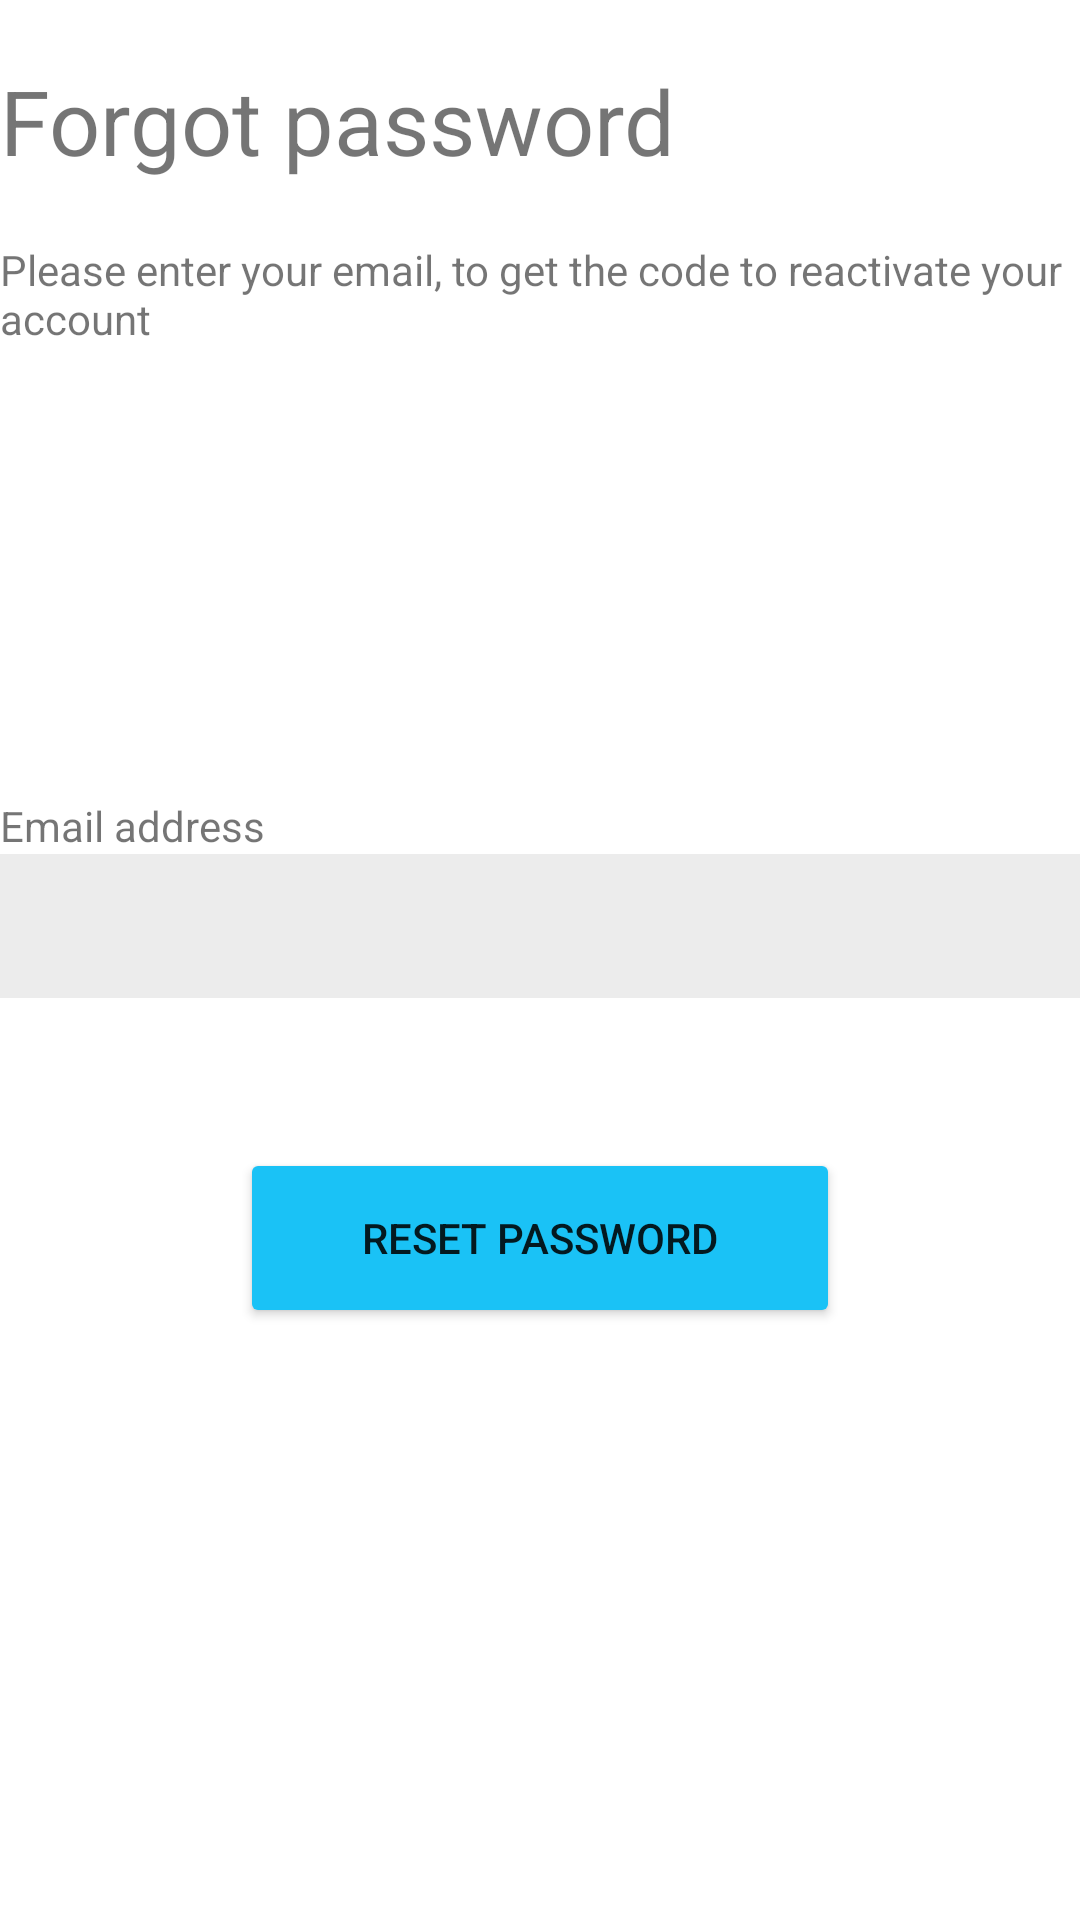

Produce the Android XML layout that renders to this screen, including the resource entries it uses.
<!-- AndroidManifest.xml: application theme Theme.FitnessPlanner -->
<!-- res/layout/forgot_password.xml -->
<?xml version="1.0" encoding="utf-8"?>
<androidx.constraintlayout.widget.ConstraintLayout xmlns:android="http://schemas.android.com/apk/res/android"
    android:layout_width="match_parent"
    android:layout_height="match_parent"
    xmlns:app="http://schemas.android.com/apk/res-auto"
    android:layout_margin="20dp">

    <TextView
        android:id="@+id/text_create_account"
        android:layout_width="wrap_content"
        android:layout_height="wrap_content"
        android:layout_marginTop="20dp"
        android:text="@string/text_forgot_password"
        android:textSize="30sp"
        app:layout_constraintStart_toStartOf="parent"
        app:layout_constraintTop_toTopOf="parent" />

    <TextView
        android:id="@+id/text_create_account_description"
        android:layout_width="wrap_content"
        android:layout_height="wrap_content"
        android:layout_marginTop="20dp"
        android:text="@string/text_forgot_password_description"
        app:layout_constraintStart_toStartOf="parent"
        app:layout_constraintTop_toBottomOf="@+id/text_create_account"
        />

    <TextView
        android:id="@+id/text_email_adress"
        android:layout_width="wrap_content"
        android:layout_height="wrap_content"
        android:text="@string/text_email_adress"
        app:layout_constraintTop_toBottomOf="@+id/text_create_account_description"
        app:layout_constraintStart_toStartOf="parent"
        android:layout_marginTop="150dp" />

    <EditText
        android:id="@+id/edittext_email_adres"
        android:layout_width="match_parent"
        android:layout_height="48dp"
        app:layout_constraintTop_toBottomOf="@+id/text_email_adress"
        android:background="@color/grey"
        android:inputType="textEmailAddress"/>

    <Button
        android:id="@+id/login"
        android:layout_width="200dp"
        android:layout_height="60dp"
        android:text="@string/text_reset_password"
        android:backgroundTint="@color/main_color"
        app:layout_constraintTop_toBottomOf="@+id/edittext_email_adres"
        app:layout_constraintStart_toStartOf="parent"
        app:layout_constraintEnd_toEndOf="parent"
        android:layout_marginTop="50dp"
        />



</androidx.constraintlayout.widget.ConstraintLayout>
<!-- resources referenced by this layout -->
<resources>
  <color name="grey">#ECECEC</color>
  <color name="main_color">#ff1AC2F6</color>
  <string name="text_email_adress">Email address</string>
  <string name="text_forgot_password">Forgot password</string>
  <string name="text_forgot_password_description">Please enter your email, to get the code to reactivate your account</string>
  <string name="text_reset_password">Reset password</string>
  <style name="Theme.FitnessPlanner" parent="Theme.MaterialComponents.DayNight.NoActionBar">
          
          <item name="colorPrimary">@color/purple_500</item>
          <item name="colorPrimaryVariant">@color/purple_700</item>
          <item name="colorOnPrimary">@color/white</item>
          
          <item name="colorSecondary">@color/teal_200</item>
          <item name="colorSecondaryVariant">@color/teal_700</item>
          <item name="colorOnSecondary">@color/black</item>
          
          <item name="android:statusBarColor" tools:targetApi="l">?attr/colorPrimaryVariant</item>
          
      </style>
  <color name="purple_500">#FF6200EE</color>
  <color name="purple_700">#FF3700B3</color>
  <color name="white">#FFFFFFFF</color>
  <color name="teal_200">#FF03DAC5</color>
  <color name="teal_700">#FF018786</color>
  <color name="black">#FF000000</color>
</resources>
